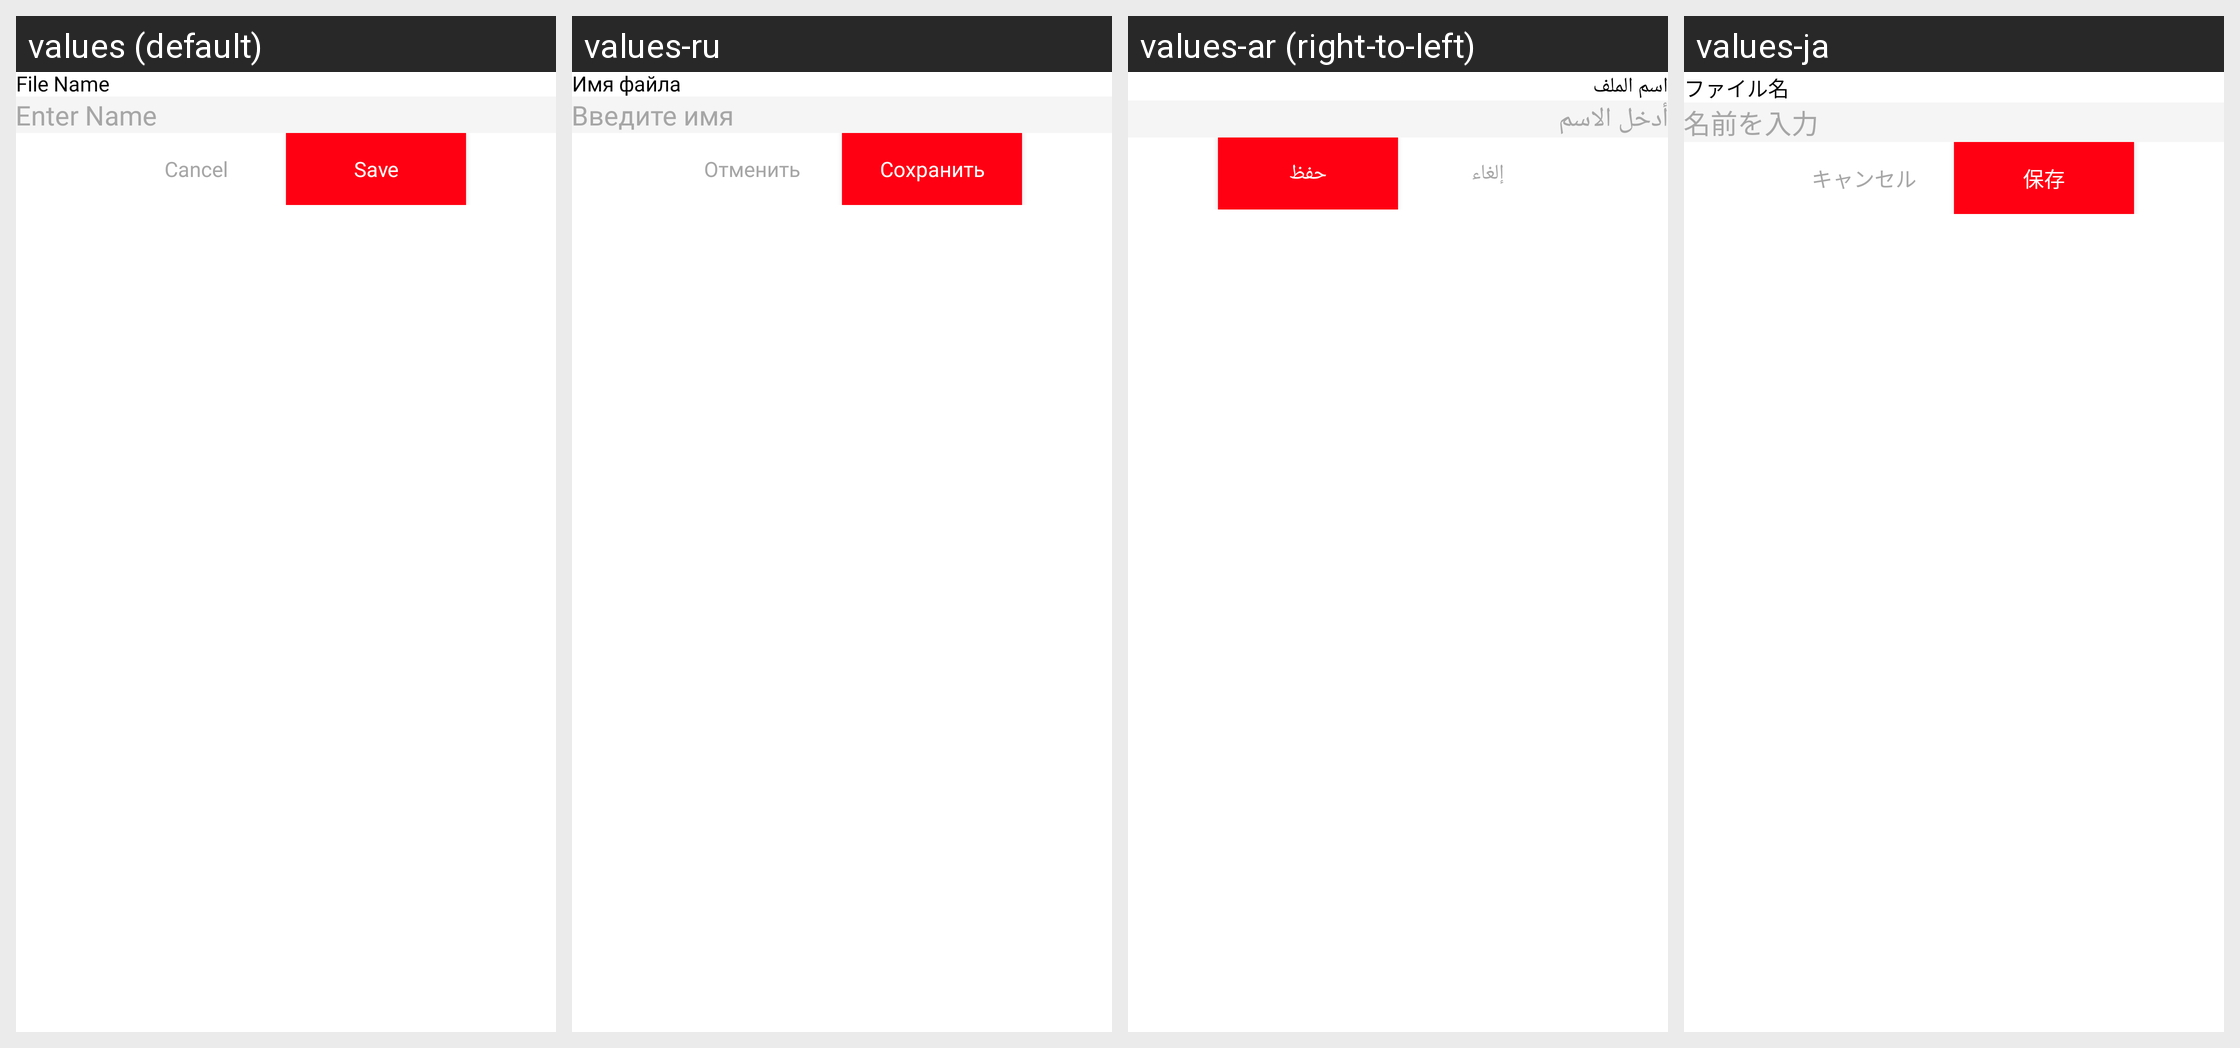

Locale-by-locale string values for the Android screen shown in this grid:
Android screen res/layout/file_name_dialog.xml rendered under 4 locales, left to right: values (default), values-ru, values-ar (right-to-left), values-ja. Device: Nexus 5 (rendered at 1080×1920; each locale shown at half size, 540×960, under a caption strip naming it); theme Theme.PdfScanner.
Other locales in the repository, not shown: values-bn, values-de, values-es, values-fr, values-hi, values-in, values-ko, values-pt, values-tr, values-ur, values-vi, values-zh.
Strings drawn on this screen, with the default value and each locale's value (text and hints the layout hard-codes, and strings that could not be matched under every locale, appear in the picture but are not listed):

file_name
  values: File Name
  values-ru: Имя файла
  values-ar: اسم الملف
  values-ja: ファイル名

enter_name
  values: Enter Name
  values-ru: Введите имя
  values-ar: أدخل الاسم
  values-ja: 名前を入力

cancel
  values: Cancel
  values-ru: Отменить
  values-ar: إلغاء
  values-ja: キャンセル

save
  values: Save
  values-ru: Сохранить
  values-ar: حفظ
  values-ja: 保存
